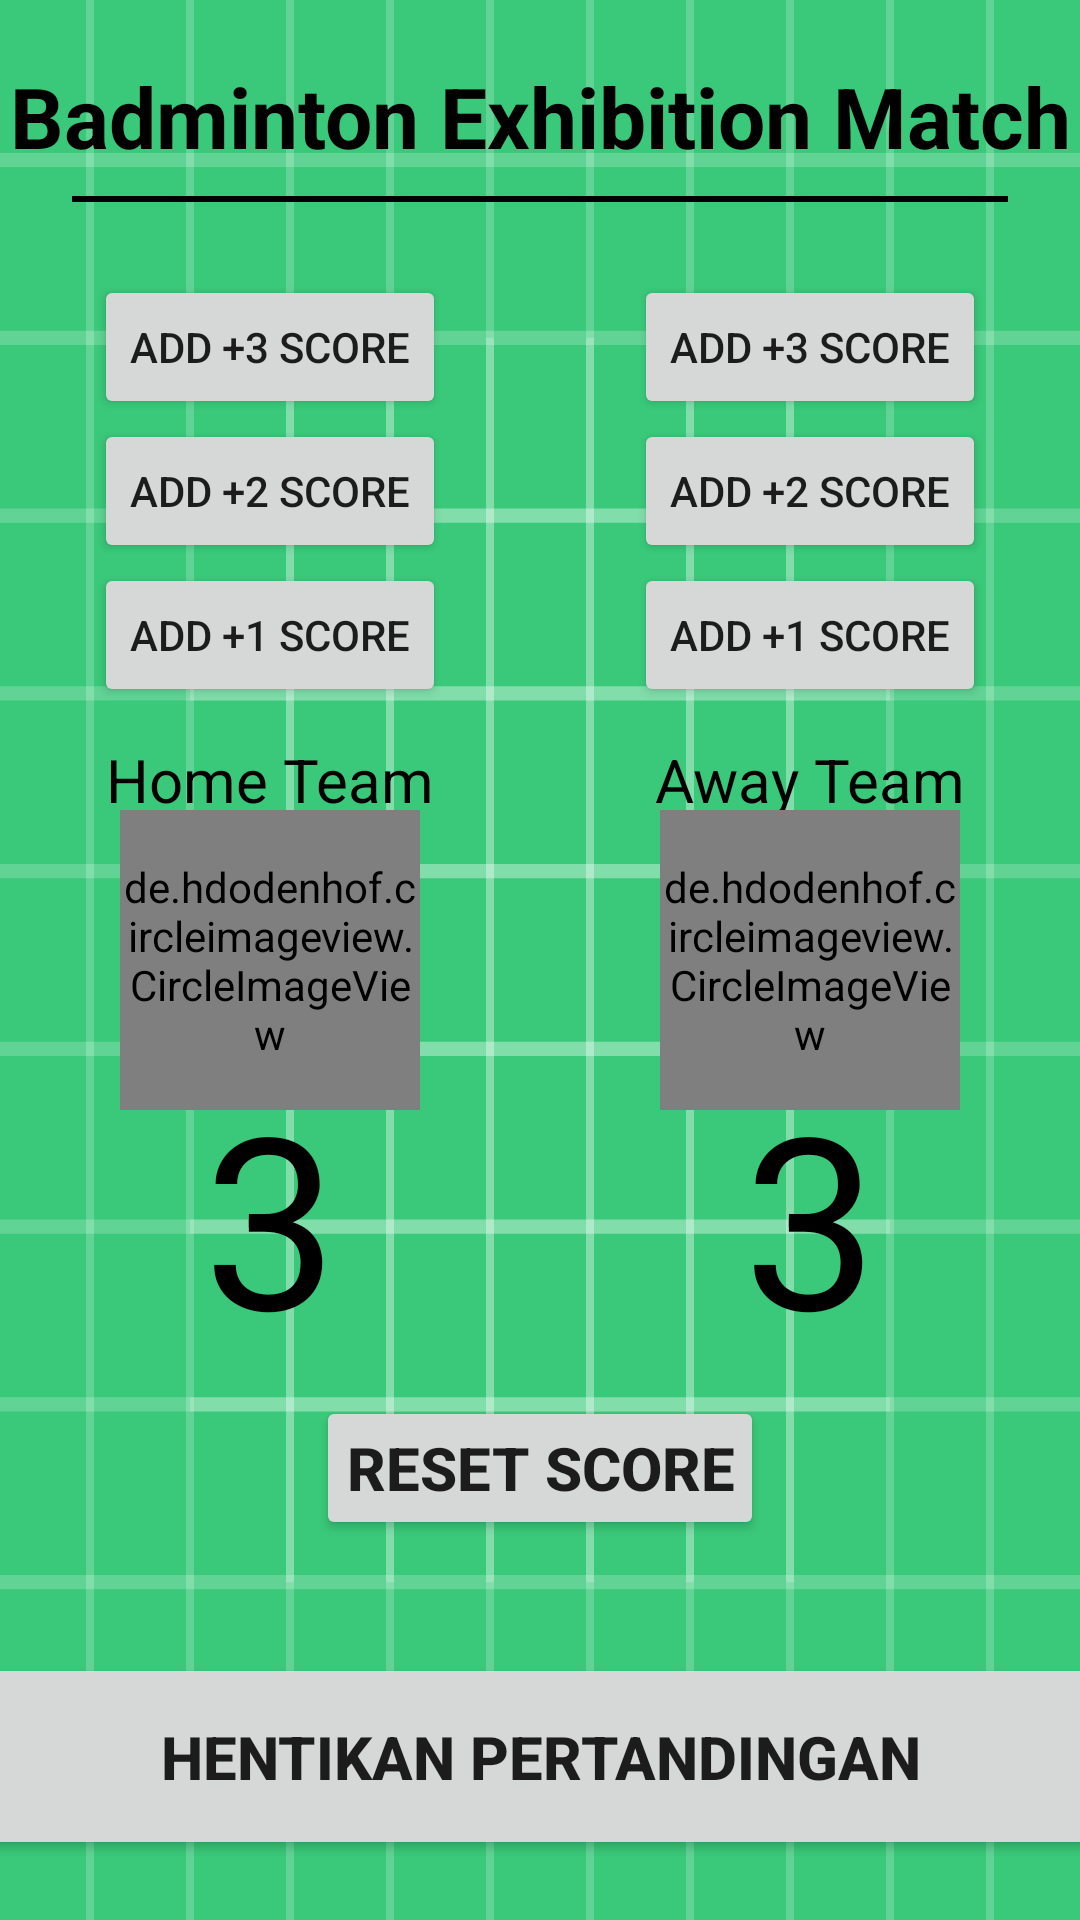

This screen was rendered from an Android layout file. Write that file and the resources it references.
<!-- AndroidManifest.xml: application theme Theme.SkorBadmin -->
<!-- res/layout/activity_match.xml -->
<?xml version="1.0" encoding="utf-8"?>
<androidx.constraintlayout.widget.ConstraintLayout xmlns:android="http://schemas.android.com/apk/res/android"
    xmlns:app="http://schemas.android.com/apk/res-auto"
    xmlns:tools="http://schemas.android.com/tools"
    android:layout_width="match_parent"
    android:layout_height="match_parent"
    android:background="@drawable/ic_launcher_background"
    tools:context=".MatchActivity">

    <TextView
        android:textStyle="bold"
        android:id="@+id/textView"
        android:layout_width="wrap_content"
        android:layout_height="wrap_content"
        android:layout_marginTop="20dp"
        android:text="Badminton Exhibition Match"
        android:textColor="@color/black"
        android:textSize="28sp"
        app:layout_constraintEnd_toEndOf="parent"
        app:layout_constraintStart_toStartOf="parent"
        app:layout_constraintTop_toTopOf="parent"
        />

    <View
        android:layout_height="2dip"
        android:background="#000000"
        android:layout_width="match_parent"
        android:layout_marginStart="24dp"
        android:layout_marginEnd="24dp"
        android:layout_marginTop="8dp"
        app:layout_constraintTop_toBottomOf="@id/textView" />

    <TextView
        android:id="@+id/txt_home"
        android:layout_width="wrap_content"
        android:layout_height="wrap_content"
        android:text="Home Team"
        android:textColor="@color/black"
        android:textSize="20sp"
        app:layout_constraintEnd_toEndOf="@id/guideline"
        app:layout_constraintStart_toStartOf="parent"
        app:layout_constraintTop_toTopOf="parent"
        android:layout_marginBottom="-250dp"
        app:layout_constraintBottom_toTopOf="@id/home_logo"
        />

    <de.hdodenhof.circleimageview.CircleImageView
        android:id="@+id/home_logo"
        android:layout_width="100dp"
        android:layout_height="100dp"
        app:layout_constraintEnd_toEndOf="@id/guideline"
        app:layout_constraintStart_toStartOf="parent"
        app:layout_constraintBottom_toBottomOf="parent"
        app:layout_constraintTop_toTopOf="parent"
        android:src="@mipmap/ic_launcher_round" />

    <androidx.constraintlayout.widget.Guideline
        android:id="@+id/guideline"
        android:layout_width="wrap_content"
        android:layout_height="wrap_content"
        android:orientation="vertical"
        app:layout_constraintGuide_percent="0.5" />

    <TextView
        android:id="@+id/score_home"
        android:layout_width="wrap_content"
        android:layout_height="wrap_content"
        android:text="3"
        android:textColor="@color/black"
        android:textSize="80sp"
        android:layout_marginTop="-200dp"
        app:layout_constraintEnd_toEndOf="@id/guideline"
        app:layout_constraintStart_toStartOf="parent"
        app:layout_constraintTop_toBottomOf="@+id/home_logo"
        app:layout_constraintBottom_toBottomOf="parent"/>

    <Button
        android:id="@+id/btn_add_home1"
        android:layout_width="wrap_content"
        android:layout_height="wrap_content"
        android:text="Add +1 Score"
        app:layout_constraintTop_toBottomOf="@id/textView"
        app:layout_constraintEnd_toEndOf="@id/guideline"
        app:layout_constraintBottom_toTopOf="@id/txt_home"
        android:layout_marginBottom="-120dp"
        app:layout_constraintStart_toStartOf="parent" />

    <Button
        android:id="@+id/btn_add_home2"
        android:layout_width="wrap_content"
        android:layout_height="wrap_content"
        android:text="Add +2 Score"
        app:layout_constraintBottom_toTopOf="@id/btn_add_home1"
        app:layout_constraintEnd_toEndOf="@id/guideline"
        app:layout_constraintStart_toStartOf="parent"

        />

    <Button
        android:id="@+id/btn_add_home3"
        android:layout_width="wrap_content"
        android:layout_height="wrap_content"
        android:text="Add +3 Score"
        app:layout_constraintStart_toStartOf="parent"
        app:layout_constraintBottom_toTopOf="@id/btn_add_home2"
        app:layout_constraintEnd_toEndOf="@id/guideline"
        />



    <TextView
        android:id="@+id/txt_away"
        android:layout_width="wrap_content"
        android:layout_height="wrap_content"
        android:layout_marginBottom="-250dp"
        android:textColor="@color/black"
        android:text="Away Team"
        android:textSize="20sp"
        app:layout_constraintBottom_toTopOf="@id/away_logo"
        app:layout_constraintEnd_toEndOf="parent"
        app:layout_constraintStart_toStartOf="@id/guideline"
        app:layout_constraintTop_toTopOf="parent"
        />

    <de.hdodenhof.circleimageview.CircleImageView
        android:id="@+id/away_logo"
        android:layout_width="100dp"
        android:layout_height="100dp"
        app:layout_constraintEnd_toEndOf="parent"
        app:layout_constraintStart_toStartOf="@id/guideline"
        app:layout_constraintBottom_toBottomOf="parent"
        app:layout_constraintTop_toTopOf="parent"
        android:src="@mipmap/ic_launcher_round" />

    <TextView
        android:id="@+id/score_away"
        android:layout_width="wrap_content"
        android:layout_height="wrap_content"
        android:text="3"
        android:textColor="@color/black"
        android:textSize="80sp"
        android:layout_marginTop="-200dp"
        app:layout_constraintBottom_toBottomOf="parent"
        app:layout_constraintTop_toBottomOf="@id/away_logo"
        app:layout_constraintEnd_toEndOf="parent"
        app:layout_constraintStart_toStartOf="@id/guideline" />

    <Button
        android:id="@+id/btn_add_away"
        android:layout_width="wrap_content"
        android:layout_height="wrap_content"
        android:text="Add +1 Score"
        app:layout_constraintTop_toBottomOf="@id/textView"
        app:layout_constraintEnd_toEndOf="parent"
        app:layout_constraintBottom_toTopOf="@id/txt_away"
        android:layout_marginBottom="-120dp"
        app:layout_constraintStart_toStartOf="@id/guideline" />

    <Button
        android:id="@+id/btn_add_away2"
        android:layout_width="wrap_content"
        android:layout_height="wrap_content"
        android:text="Add +2 Score"
        app:layout_constraintEnd_toEndOf="parent"
        app:layout_constraintBottom_toTopOf="@id/btn_add_away"
        app:layout_constraintStart_toStartOf="@id/guideline" />

    <Button
        android:id="@+id/btn_add_away3"
        android:layout_width="wrap_content"
        android:layout_height="wrap_content"
        android:text="Add +3 Score"
        app:layout_constraintEnd_toEndOf="parent"
        app:layout_constraintBottom_toTopOf="@id/btn_add_away2"
        app:layout_constraintStart_toStartOf="@id/guideline" />

    <Button
        android:id="@+id/btn_reset"
        android:layout_width="wrap_content"
        android:layout_height="wrap_content"
        android:layout_marginLeft="20dp"
        android:layout_marginRight="20dp"
        android:padding="10dp"
        android:layout_marginBottom="120dp"
        android:textSize="20sp"
        android:textStyle="bold"
        android:text="Reset Score"
        app:layout_constraintBottom_toBottomOf="parent"
        app:layout_constraintEnd_toEndOf="parent"
        app:layout_constraintTop_toBottomOf="@+id/score_away"
        app:layout_constraintStart_toStartOf="parent"/>

    <Button
        android:id="@+id/btn_result"
        android:layout_width="373dp"
        android:layout_height="69dp"
        android:layout_marginLeft="20dp"
        android:layout_marginRight="20dp"
        android:layout_marginBottom="20dp"
        android:textSize="20sp"
        android:textStyle="bold"
        android:text="Hentikan pertandingan"
        app:layout_constraintBottom_toBottomOf="parent"
        app:layout_constraintEnd_toEndOf="parent"
        app:layout_constraintStart_toStartOf="parent"/>


</androidx.constraintlayout.widget.ConstraintLayout>
<!-- resources referenced by this layout -->
<resources>
  <!-- drawable ic_launcher_background: vector/xml drawable (drawable, 4866 chars, omitted) -->
  <style name="Theme.SkorBadmin" parent="Theme.MaterialComponents.DayNight.DarkActionBar">
          
          <item name="colorPrimary">@color/purple_500</item>
          <item name="colorPrimaryVariant">@color/purple_700</item>
          <item name="colorOnPrimary">@color/white</item>
          
          <item name="colorSecondary">@color/teal_200</item>
          <item name="colorSecondaryVariant">@color/teal_700</item>
          <item name="colorOnSecondary">@color/black</item>
          
          <item name="android:statusBarColor" tools:targetApi="l">?attr/colorPrimaryVariant</item>
          
      </style>
  <!-- not gathered from this repository: default colours our renderer supplied (Android Studio template values) -->
  <color name="purple_500">#FF6200EE</color>
  <color name="purple_700">#FF3700B3</color>
  <color name="teal_200">#FF03DAC5</color>
  <color name="teal_700">#FF018786</color>
  <color name="black">#FF000000</color>
  <color name="white">#FFFFFFFF</color>
</resources>
